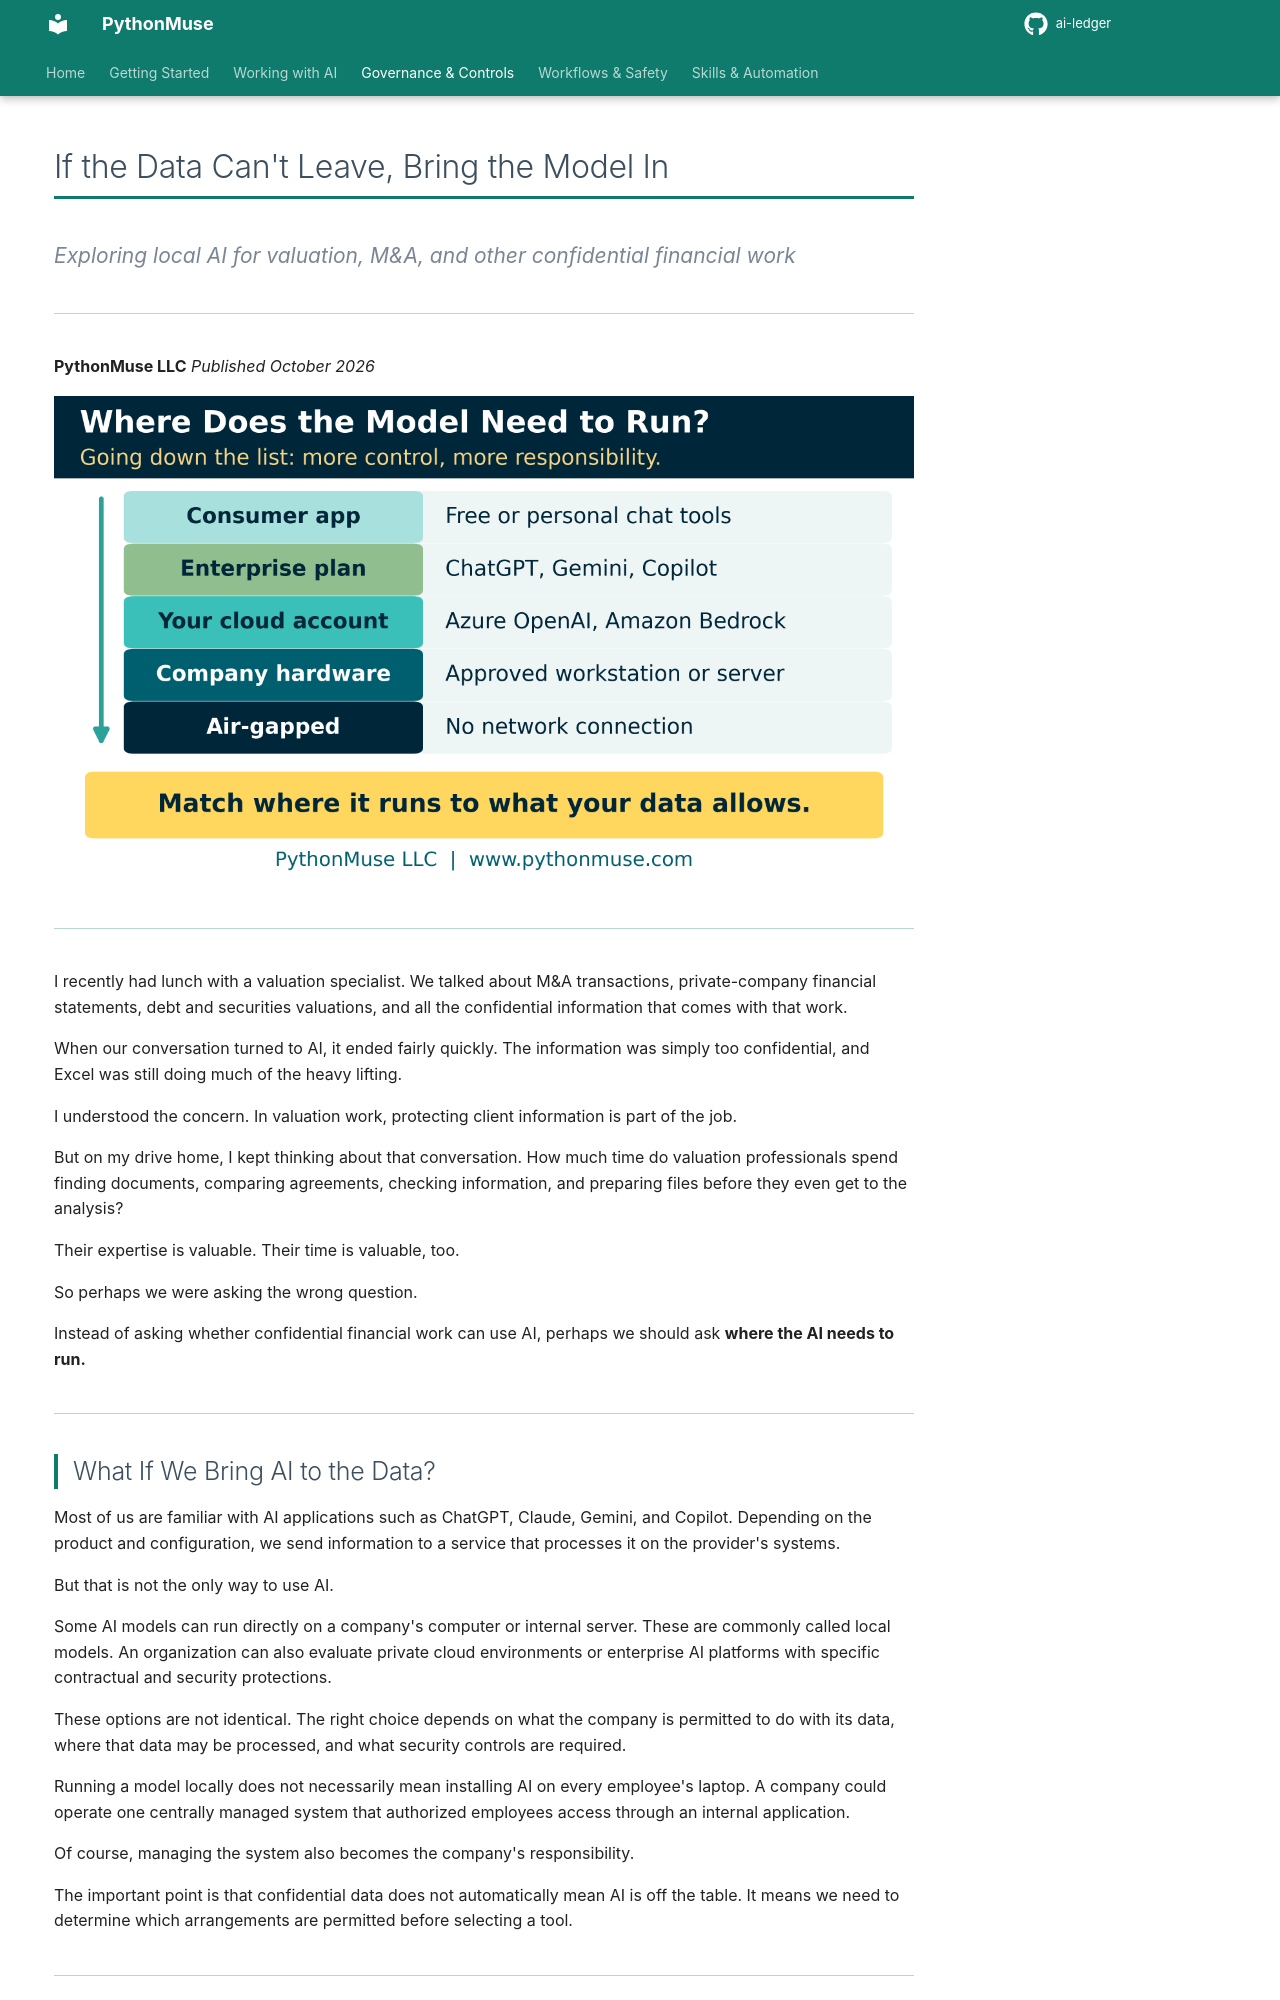

repository: PythonMuse/ai-ledger · page: 41-bring-the-model-in/index.html · generator: mkdocs

# If the Data Can't Leave, Bring the Model In

*Exploring local AI for valuation, M&A, and other confidential financial work*

---

**PythonMuse LLC**
*Published October 2026*

![Where does the model run? From a consumer app to an air-gapped room: more control, and more responsibility, at every step](./visuals/41_hero.png)

---

I recently had lunch with a valuation specialist. We talked about M&A transactions, private-company financial statements, debt and securities valuations, and all the confidential information that comes with that work.

When our conversation turned to AI, it ended fairly quickly. The information was simply too confidential, and Excel was still doing much of the heavy lifting.

I understood the concern. In valuation work, protecting client information is part of the job.

But on my drive home, I kept thinking about that conversation. How much time do valuation professionals spend finding documents, comparing agreements, checking information, and preparing files before they even get to the analysis?

Their expertise is valuable. Their time is valuable, too.

So perhaps we were asking the wrong question.

Instead of asking whether confidential financial work can use AI, perhaps we should ask **where the AI needs to run.**

---

## What If We Bring AI to the Data?

Most of us are familiar with AI applications such as ChatGPT, Claude, Gemini, and Copilot. Depending on the product and configuration, we send information to a service that processes it on the provider's systems.

But that is not the only way to use AI.

Some AI models can run directly on a company's computer or internal server. These are commonly called local models. An organization can also evaluate private cloud environments or enterprise AI platforms with specific contractual and security protections.

These options are not identical. The right choice depends on what the company is permitted to do with its data, where that data may be processed, and what security controls are required.

Running a model locally does not necessarily mean installing AI on every employee's laptop. A company could operate one centrally managed system that authorized employees access through an internal application.

Of course, managing the system also becomes the company's responsibility.

The important point is that confidential data does not automatically mean AI is off the table. It means we need to determine which arrangements are permitted before selecting a tool.

---
